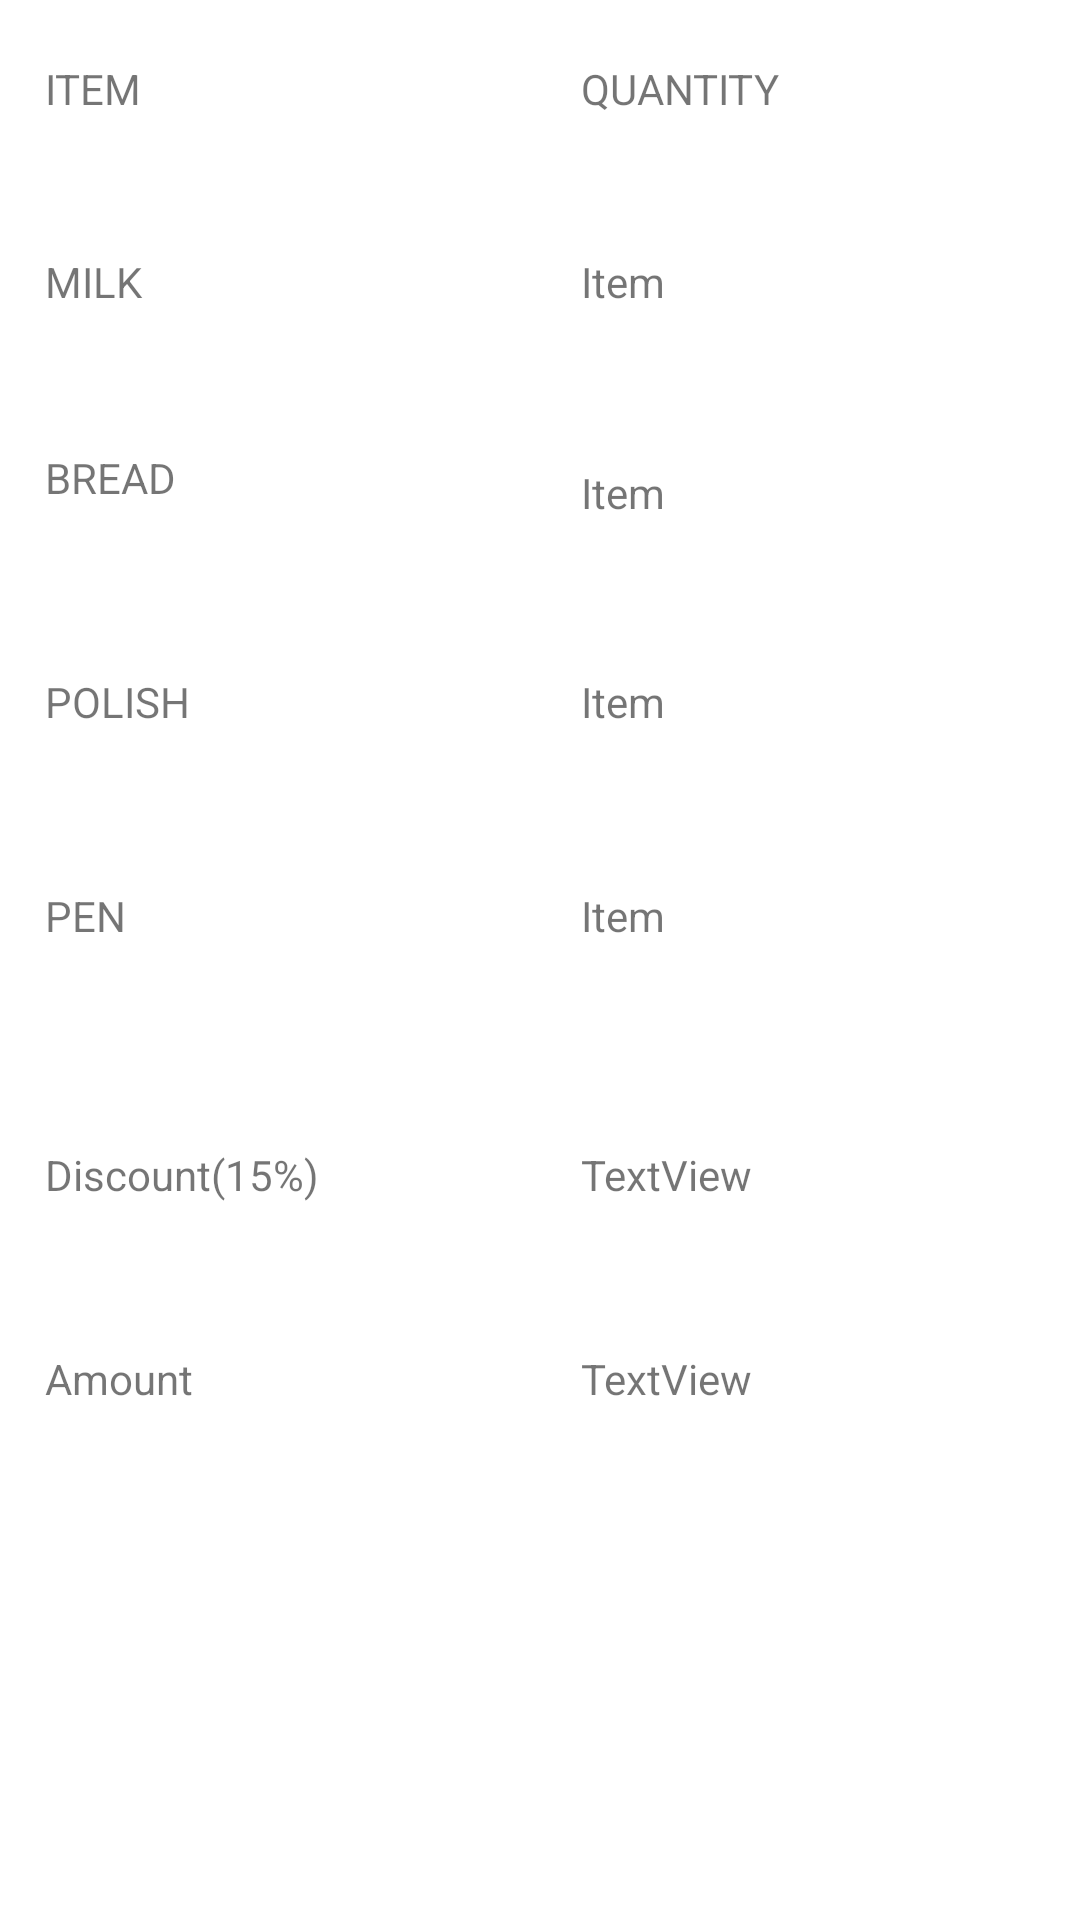

Produce the Android XML layout that renders to this screen, including the resource entries it uses.
<!-- AndroidManifest.xml: application theme Theme.PointOfSaleApp -->
<!-- res/layout/activity_cart.xml -->
<?xml version="1.0" encoding="utf-8"?>
<androidx.constraintlayout.widget.ConstraintLayout xmlns:android="http://schemas.android.com/apk/res/android"
    xmlns:app="http://schemas.android.com/apk/res-auto"
    xmlns:tools="http://schemas.android.com/tools"
    android:layout_width="match_parent"
    android:layout_height="match_parent"
    tools:context=".CartActivity">

    <TextView
        android:id="@+id/txtTest"
        android:layout_width="0dp"
        android:layout_height="0dp"
        android:layout_marginEnd="32dp"
        android:layout_marginBottom="23dp"
        android:text="Item"
        app:layout_constraintBottom_toTopOf="@+id/txtTest2"
        app:layout_constraintEnd_toEndOf="parent"
        app:layout_constraintStart_toEndOf="@+id/txtLabel3"
        app:layout_constraintTop_toBottomOf="@+id/txtLabel4" />

    <TextView
        android:id="@+id/txtTest3"
        android:layout_width="0dp"
        android:layout_height="0dp"
        android:layout_marginEnd="32dp"
        android:layout_marginBottom="24dp"
        android:text="Item"
        app:layout_constraintBottom_toTopOf="@+id/txtTest4"
        app:layout_constraintEnd_toEndOf="parent"
        app:layout_constraintStart_toEndOf="@+id/txtLabel5"
        app:layout_constraintTop_toBottomOf="@+id/txtTest2" />

    <TextView
        android:id="@+id/txtTest4"
        android:layout_width="0dp"
        android:layout_height="0dp"
        android:layout_marginEnd="32dp"
        android:layout_marginBottom="297dp"
        android:text="Item"
        app:layout_constraintBottom_toBottomOf="parent"
        app:layout_constraintEnd_toEndOf="parent"
        app:layout_constraintStart_toEndOf="@+id/txtLabel6"
        app:layout_constraintTop_toBottomOf="@+id/txtTest3" />

    <TextView
        android:id="@+id/txtTest2"
        android:layout_width="0dp"
        android:layout_height="0dp"
        android:layout_marginEnd="32dp"
        android:layout_marginBottom="22dp"
        android:text="Item"
        app:layout_constraintBottom_toTopOf="@+id/txtTest3"
        app:layout_constraintEnd_toEndOf="parent"
        app:layout_constraintStart_toEndOf="@+id/txtLabel2"
        app:layout_constraintTop_toBottomOf="@+id/txtTest" />

    <TextView
        android:id="@+id/txtLabel"
        android:layout_width="0dp"
        android:layout_height="0dp"
        android:layout_marginStart="15dp"
        android:layout_marginTop="20dp"
        android:layout_marginEnd="44dp"
        android:layout_marginBottom="17dp"
        android:text="ITEM"
        app:layout_constraintBottom_toTopOf="@+id/txtLabel3"
        app:layout_constraintEnd_toStartOf="@+id/txtLabel4"
        app:layout_constraintStart_toStartOf="parent"
        app:layout_constraintTop_toTopOf="parent" />

    <TextView
        android:id="@+id/txtLabel4"
        android:layout_width="0dp"
        android:layout_height="0dp"
        android:layout_marginTop="20dp"
        android:layout_marginEnd="32dp"
        android:layout_marginBottom="17dp"
        android:text="QUANTITY"
        app:layout_constraintBottom_toTopOf="@+id/txtTest"
        app:layout_constraintEnd_toEndOf="parent"
        app:layout_constraintStart_toEndOf="@+id/txtLabel"
        app:layout_constraintTop_toTopOf="parent" />

    <TextView
        android:id="@+id/txtLabel2"
        android:layout_width="0dp"
        android:layout_height="0dp"
        android:layout_marginStart="15dp"
        android:layout_marginEnd="44dp"
        android:layout_marginBottom="27dp"
        android:text="BREAD"
        app:layout_constraintBottom_toTopOf="@+id/txtLabel5"
        app:layout_constraintEnd_toStartOf="@+id/txtTest2"
        app:layout_constraintStart_toStartOf="parent"
        app:layout_constraintTop_toBottomOf="@+id/txtLabel3" />

    <TextView
        android:id="@+id/txtLabel5"
        android:layout_width="0dp"
        android:layout_height="0dp"
        android:layout_marginStart="15dp"
        android:layout_marginEnd="44dp"
        android:layout_marginBottom="24dp"
        android:text="POLISH"
        app:layout_constraintBottom_toTopOf="@+id/txtLabel6"
        app:layout_constraintEnd_toStartOf="@+id/txtTest3"
        app:layout_constraintStart_toStartOf="parent"
        app:layout_constraintTop_toBottomOf="@+id/txtLabel2" />

    <TextView
        android:id="@+id/txtLabel6"
        android:layout_width="0dp"
        android:layout_height="0dp"
        android:layout_marginStart="15dp"
        android:layout_marginEnd="44dp"
        android:layout_marginBottom="297dp"
        android:text="PEN"
        app:layout_constraintBottom_toBottomOf="parent"
        app:layout_constraintEnd_toStartOf="@+id/txtTest4"
        app:layout_constraintStart_toStartOf="parent"
        app:layout_constraintTop_toBottomOf="@+id/txtLabel5" />

    <TextView
        android:id="@+id/txtLabel3"
        android:layout_width="0dp"
        android:layout_height="0dp"
        android:layout_marginStart="15dp"
        android:layout_marginEnd="44dp"
        android:layout_marginBottom="18dp"
        android:text="MILK"
        app:layout_constraintBottom_toTopOf="@+id/txtLabel2"
        app:layout_constraintEnd_toStartOf="@+id/txtTest"
        app:layout_constraintStart_toStartOf="parent"
        app:layout_constraintTop_toBottomOf="@+id/txtLabel" />

    <TextView
        android:id="@+id/txtDiscount"
        android:layout_width="@dimen/textBoxSize"
        android:layout_height="@dimen/textBoxSizeH"
        android:layout_marginTop="39dp"
        android:text="TextView"
        app:layout_constraintStart_toStartOf="@+id/txtTest4"
        app:layout_constraintTop_toBottomOf="@+id/txtTest4" />

    <TextView
        android:id="@+id/txtPriceabel"
        android:layout_width="@dimen/textBoxSize"
        android:layout_height="@dimen/textBoxSizeH"
        android:layout_marginStart="15dp"
        android:layout_marginTop="28dp"
        android:text="Amount"
        app:layout_constraintStart_toStartOf="parent"
        app:layout_constraintTop_toBottomOf="@+id/txtDiscountlabel" />

    <TextView
        android:id="@+id/txtPrice"
        android:layout_width="@dimen/textBoxSize"
        android:layout_height="@dimen/textBoxSizeH"
        android:layout_marginTop="28dp"
        android:text="TextView"
        app:layout_constraintStart_toStartOf="@+id/txtDiscount"
        app:layout_constraintTop_toBottomOf="@+id/txtDiscount" />

    <TextView
        android:id="@+id/txtDiscountlabel"
        android:layout_width="@dimen/textBoxSize"
        android:layout_height="@dimen/textBoxSizeH"
        android:layout_marginStart="15dp"
        android:layout_marginTop="39dp"
        android:text="Discount(15%)"
        app:layout_constraintStart_toStartOf="parent"
        app:layout_constraintTop_toBottomOf="@+id/txtLabel6" />
</androidx.constraintlayout.widget.ConstraintLayout>
<!-- resources referenced by this layout -->
<resources>
  <dimen name="textBoxSize">160dp</dimen>
  <dimen name="textBoxSizeH">40dp</dimen>
  <style name="Theme.PointOfSaleApp" parent="Theme.MaterialComponents.DayNight.DarkActionBar">
          
          <item name="colorPrimary">@color/purple_500</item>
          <item name="colorPrimaryVariant">@color/purple_700</item>
          <item name="colorOnPrimary">@color/white</item>
          
          <item name="colorSecondary">@color/teal_200</item>
          <item name="colorSecondaryVariant">@color/teal_700</item>
          <item name="colorOnSecondary">@color/black</item>
          
          <item name="android:statusBarColor" tools:targetApi="l">?attr/colorPrimaryVariant</item>
          
      </style>
  <!-- not gathered from this repository: default colours our renderer supplied (Android Studio template values) -->
  <color name="purple_500">#FF6200EE</color>
  <color name="purple_700">#FF3700B3</color>
  <color name="teal_200">#FF03DAC5</color>
  <color name="teal_700">#FF018786</color>
  <color name="black">#FF000000</color>
  <color name="white">#FFFFFFFF</color>
</resources>
